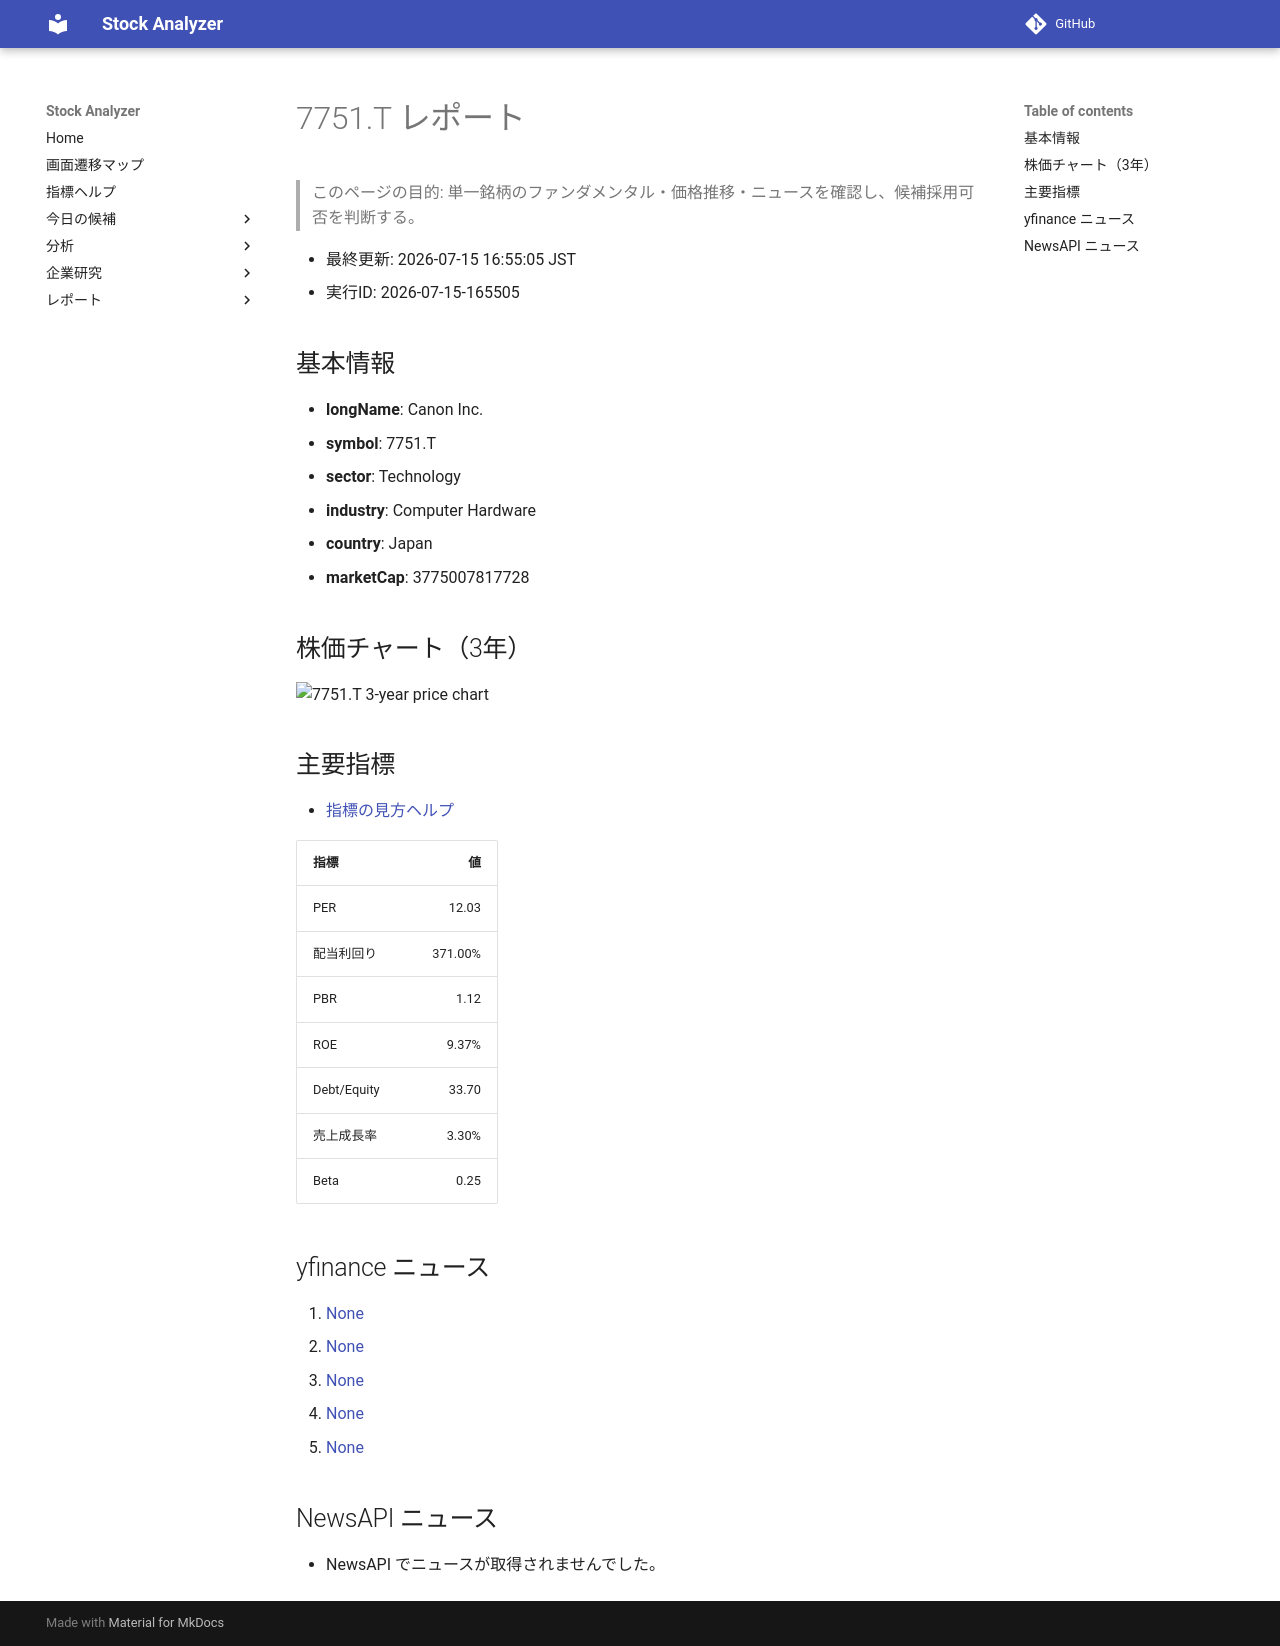

repository: Yumi-note/Making-APP · page: reports/2026-07-15/165505/7751_T/index.html · generator: mkdocs

# 7751.T レポート

> このページの目的: 単一銘柄のファンダメンタル・価格推移・ニュースを確認し、候補採用可否を判断する。

- 最終更新: 2026-07-15 16:55:05 JST
- 実行ID: 2026-07-15-165505

## 基本情報

- **longName**: Canon Inc.
- **symbol**: 7751.T
- **sector**: Technology
- **industry**: Computer Hardware
- **country**: Japan
- **marketCap**: 3775007817728

## 株価チャート（3年）

![7751.T 3-year price chart](7751_T_3y.png)

## 主要指標

- [指標の見方ヘルプ](../../../../indicators.md)

| 指標 | 値 |
|---|---:|
| PER | 12.03 |
| 配当利回り | 371.00% |
| PBR | 1.12 |
| ROE | 9.37% |
| Debt/Equity | 33.70 |
| 売上成長率 | 3.30% |
| Beta | 0.25 |

## yfinance ニュース

1. [None](None)
2. [None](None)
3. [None](None)
4. [None](None)
5. [None](None)

## NewsAPI ニュース

- NewsAPI でニュースが取得されませんでした。
